Run: headless pygame with SDL's dummy video driver; simulated clock (each Clock.tick advances the game by its frame time, no real sleeping); random seed 0; keys injected as events and as key.get_pressed() state; mouse plan: one left click at the window centre at the start of phase 2, then a move to the lower-right quarter at the start of phase 3.
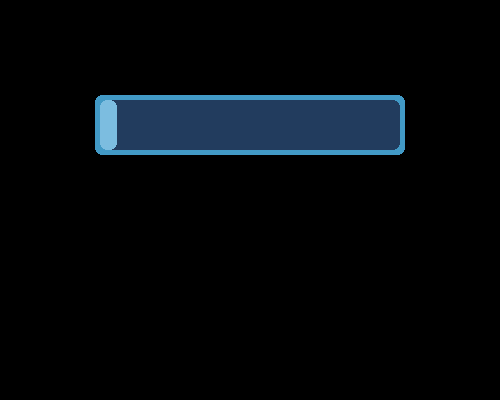
Frame 1 of 4 · flips 1–60 · no input
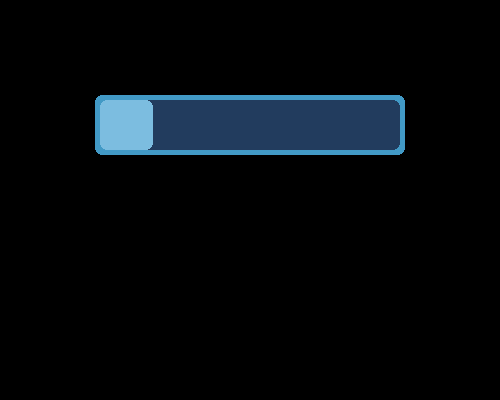
Frame 2 of 4 · flips 61–180 · clicked the window centre · tapped SPACE, RETURN · held RIGHT (→), D
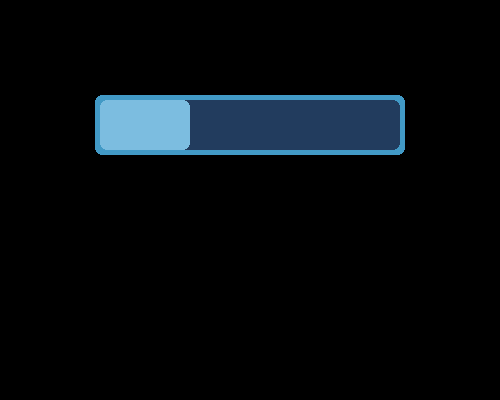
Frame 3 of 4 · flips 181–300 · moved the mouse to the lower-right quarter · held DOWN (↓), S
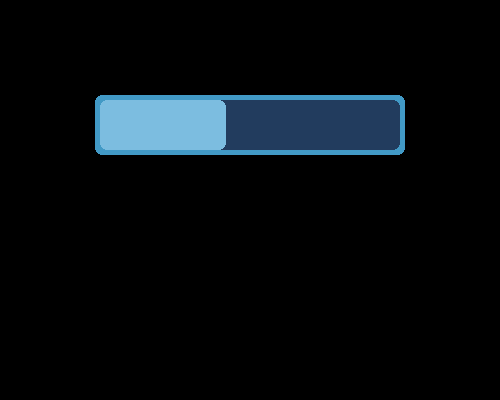
Frame 4 of 4 · flips 301–420 · held LEFT (←), A, UP (↑), W

The pygame program that drew these frames:

import pygame


class Game_error(Exception):
    pass


class Value_error(Game_error):
    pass


pygame.init()


class Progress_bar:
    def __init__(self, color: (int, int, int), border_color: (int, int, int), bg_color: (int, int, int), x: int, y: int,
                 height: int, width: int, border: int, border_radius: int, progress: int, max_progress=100):
        self.color = color
        self.border_radius = border_radius
        self.border_color = border_color
        self.x = x
        self.y = y
        self.height = height
        self.width = width
        self.border_width = border
        self.progress = progress
        self.max_progress = max_progress
        self.bg_color = bg_color

        # self.cords = (0, 0)

        # self.anim_hover = 0

        # self.on_click_set = [[False], [False], [False]]

    def draw(self, *_):
        pygame.draw.rect(screen, self.border_color,
                         (self.x - self.border_width, self.y - self.border_width, self.width + 2 * self.border_width,
                          self.height + 2 * self.border_width), 0, self.border_radius)
        pygame.draw.rect(screen, self.bg_color,
                         (self.x, self.y, self.width, self.height), 0, self.border_radius)
        len_prog = self.width // self.max_progress * self.progress
        if self.progress == self.max_progress:
            len_prog = self.width
        if self.progress:
            pygame.draw.rect(screen, self.color,
                             (self.x, self.y, len_prog, self.height), 0, self.border_radius)

    def set_progress(self, val: int):
        if self.max_progress < val:
            raise ValueError(f'value ({val}) > max progress ({self.max_progress})')
        elif val < 0:
            raise ValueError(f'value less than zero ({val})')

        self.progress = val

    def add_progress(self, val: int):
        self.progress += val
        if self.progress < 0:
            self.progress = 0
        elif self.progress > self.max_progress:
            self.progress = self.max_progress


a = Progress_bar((124, 189, 224), (66, 154, 198), (34, 60, 94), 100, 100, 50, 300, 5, 7, 0)

if __name__ == '__main__':
    size = width, height = 500, 400
    screen = pygame.display.set_mode(size)
    pygame.display.set_caption('test')

    fps = 60
    clock = pygame.time.Clock()
    running = True
    while running:
        ev = pygame.event.get()
        for event in ev:
            if event.type == pygame.QUIT:
                running = False
            elif event.type == pygame.MOUSEBUTTONDOWN:
                if event.button == 1:
                    cords = event.pos
        a.add_progress(0.1)

        a.draw(ev)

        clock.tick(fps)
        pygame.display.flip()
    pygame.quit()
